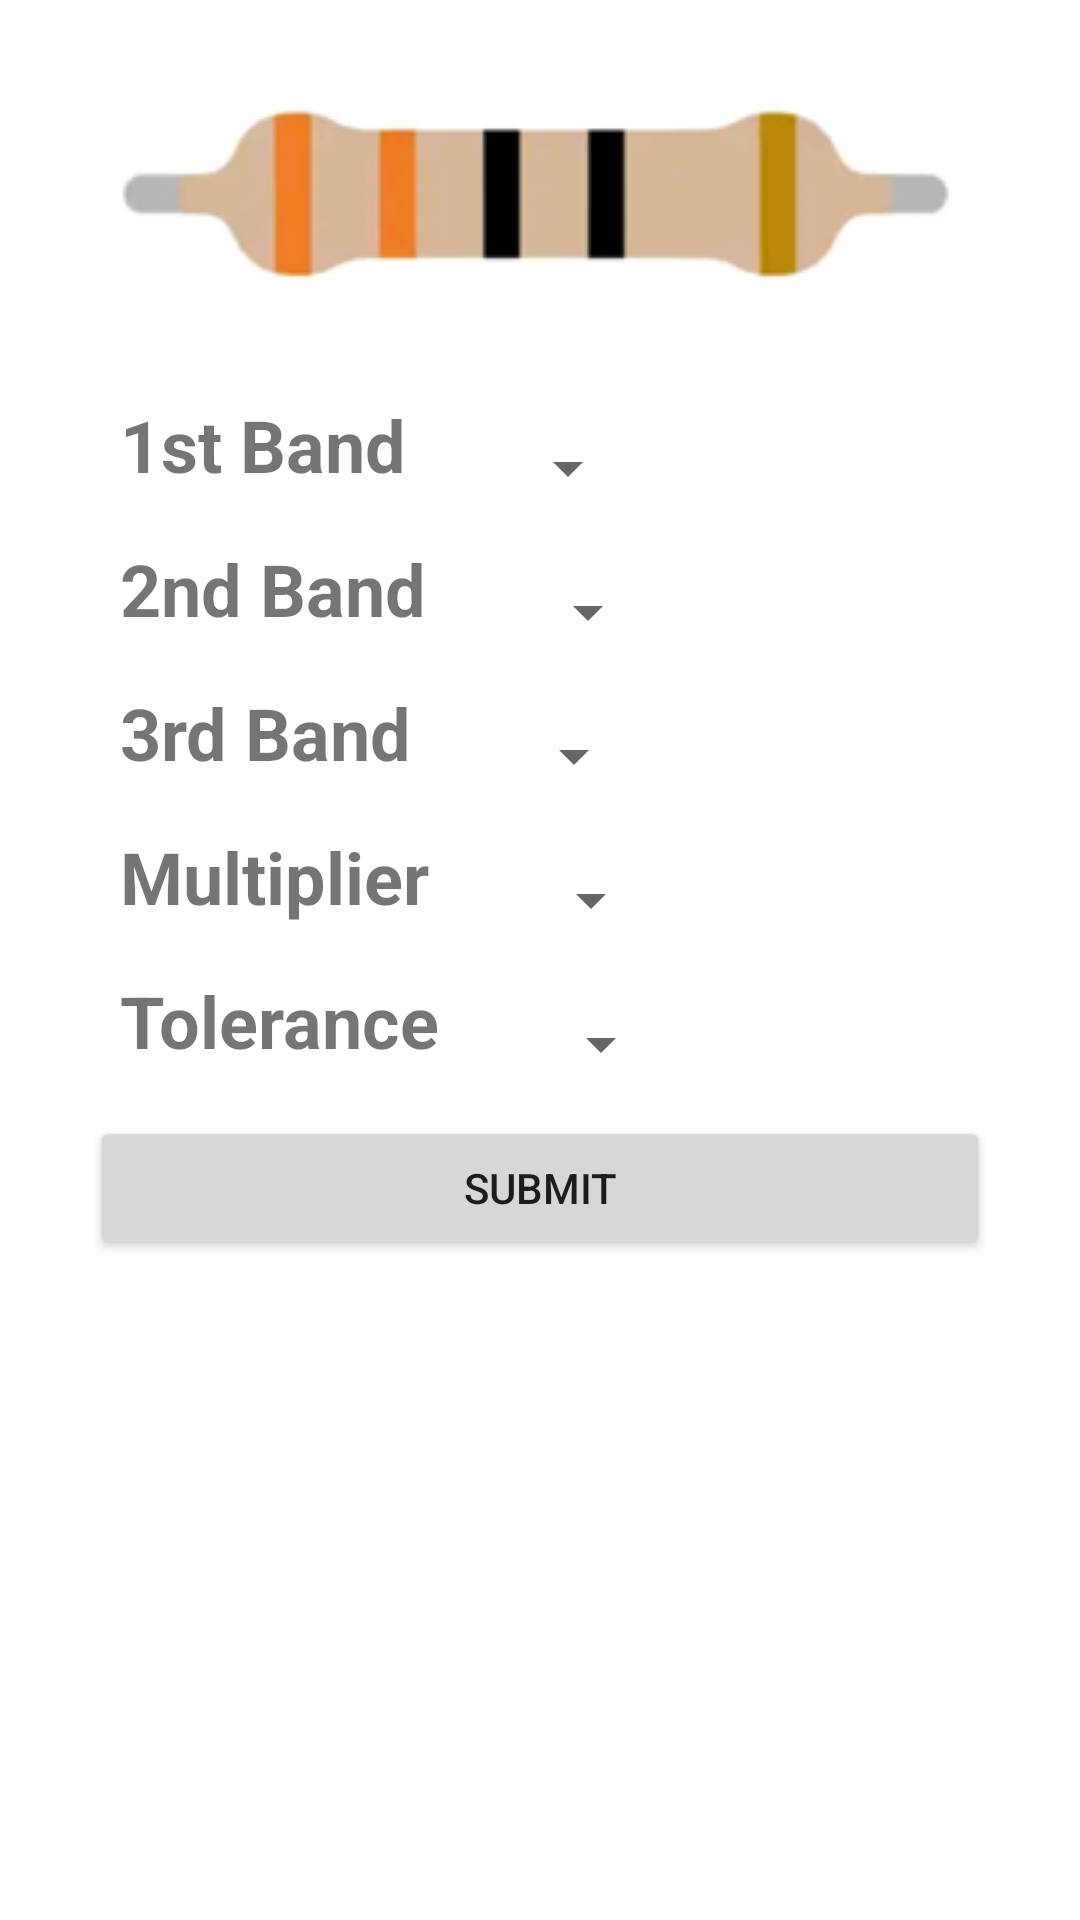

Write the Android layout XML for this screen, with the resource values it uses.
<!-- AndroidManifest.xml: application theme Theme.EleCtroCalculatordashboard -->
<!-- res/layout/activity_main2.xml -->
<?xml version="1.0" encoding="utf-8"?>
<ScrollView xmlns:android="http://schemas.android.com/apk/res/android"
    android:layout_width="match_parent"
    android:layout_height="match_parent">

    <RelativeLayout
        android:layout_width="match_parent"
        android:layout_height="wrap_content"
        android:orientation="vertical"
        android:overScrollMode="ifContentScrolls"
        android:scrollbarStyle="insideOverlay"
        android:scrollbars="vertical">

        <ImageView
            android:id="@+id/imageView"
            android:layout_width="wrap_content"
            android:layout_height="wrap_content"
            android:layout_centerHorizontal="true"
            android:layout_marginTop="30dp"
            android:src="@drawable/resitor" />

        <LinearLayout
            android:id="@+id/linear1"
            android:layout_width="wrap_content"
            android:layout_height="wrap_content"
            android:layout_below="@+id/imageView"
            android:layout_marginTop="20dp"
            android:orientation="vertical"
            android:paddingLeft="25dp"
            android:paddingRight="25dp">

            <LinearLayout
                android:layout_width="wrap_content"
                android:layout_height="wrap_content"
                android:orientation="horizontal">

                <TextView
                    android:id="@+id/textView"
                    android:layout_width="wrap_content"
                    android:layout_height="wrap_content"
                    android:layout_marginLeft="15dp"
                    android:layout_marginRight="15dp"
                    android:text="1st Band"
                    android:textSize="24sp"
                    android:textStyle="bold" />

                <Spinner
                    android:id="@+id/spinnerColor1"
                    android:layout_width="match_parent"
                    android:layout_height="wrap_content"
                    android:layout_marginLeft="15dp"
                    android:layout_marginRight="15dp"
                    android:contentDescription="@string/app_name"
                    android:minHeight="48dp" />

            </LinearLayout>

            <LinearLayout
                android:layout_width="wrap_content"
                android:layout_height="wrap_content"
                android:orientation="horizontal">


                <TextView
                    android:id="@+id/textView14"
                    android:layout_width="wrap_content"
                    android:layout_height="wrap_content"
                    android:layout_marginLeft="15dp"
                    android:layout_marginRight="15dp"
                    android:text="2nd Band"
                    android:textSize="24sp"
                    android:textStyle="bold" />

                <Spinner
                    android:id="@+id/spinnerColor2"
                    android:layout_width="match_parent"
                    android:layout_height="wrap_content"
                    android:layout_marginLeft="15dp"
                    android:layout_marginRight="15dp"
                    android:contentDescription="@string/app_name"
                    android:minHeight="48dp" />

            </LinearLayout>

            <LinearLayout
                android:layout_width="wrap_content"
                android:layout_height="wrap_content"
                android:orientation="horizontal">

                <TextView
                    android:id="@+id/textView15"
                    android:layout_width="wrap_content"
                    android:layout_height="wrap_content"
                    android:layout_marginLeft="15dp"
                    android:layout_marginRight="15dp"
                    android:text="3rd Band"
                    android:textSize="24sp"
                    android:textStyle="bold" />

                <Spinner
                    android:id="@+id/spinnerColor3"
                    android:layout_width="match_parent"
                    android:layout_height="wrap_content"
                    android:layout_marginLeft="15dp"
                    android:layout_marginRight="15dp"
                    android:contentDescription="@string/app_name"
                    android:minHeight="48dp" />

            </LinearLayout>

            <LinearLayout
                android:layout_width="wrap_content"
                android:layout_height="wrap_content"
                android:orientation="horizontal">


                <TextView
                    android:id="@+id/textView16"
                    android:layout_width="wrap_content"
                    android:layout_height="wrap_content"
                    android:layout_marginLeft="15dp"
                    android:layout_marginRight="15dp"
                    android:text="Multiplier"
                    android:textSize="24sp"
                    android:textStyle="bold" />

                <Spinner
                    android:id="@+id/spinnerColor4"
                    android:layout_width="match_parent"
                    android:layout_height="wrap_content"
                    android:layout_marginLeft="15dp"
                    android:layout_marginRight="15dp"
                    android:contentDescription="@string/app_name"
                    android:minHeight="48dp" />

            </LinearLayout>

            <LinearLayout
                android:layout_width="wrap_content"
                android:layout_height="wrap_content"
                android:orientation="horizontal">

                <TextView
                    android:id="@+id/textView17"
                    android:layout_width="wrap_content"
                    android:layout_height="wrap_content"
                    android:layout_marginLeft="15dp"
                    android:layout_marginRight="15dp"
                    android:text="Tolerance"
                    android:textSize="24sp"
                    android:textStyle="bold" />

                <Spinner
                    android:id="@+id/spinnerColor5"
                    android:layout_width="match_parent"
                    android:layout_height="wrap_content"
                    android:layout_marginLeft="15dp"
                    android:layout_marginRight="15dp"
                    android:contentDescription="@string/app_name"
                    android:minHeight="48dp" />

            </LinearLayout>

        </LinearLayout>

        <Button
            android:id="@+id/button5"
            android:layout_width="match_parent"
            android:layout_height="wrap_content"
            android:layout_below="@id/linear1"
            android:layout_centerHorizontal="true"
            android:layout_marginLeft="30dp"
            android:layout_marginRight="30dp"
            android:text="Submit" />

        <TextView
            android:id="@+id/textView23"
            android:visibility="invisible"
            android:layout_width="wrap_content"
            android:layout_height="wrap_content"
            android:layout_below="@id/button5"
            android:layout_centerHorizontal="true"
            android:layout_marginLeft="15dp"
            android:layout_marginRight="15dp"
            android:text="Value"
            android:textSize="24sp" />

    </RelativeLayout>

</ScrollView>
<!-- resources referenced by this layout -->
<resources>
  <!-- drawable resitor: png bitmap (drawable-v24, 14859 bytes) -->
  <string name="app_name">eleCtroCalculatordashboard</string>
  <style name="Theme.EleCtroCalculatordashboard" parent="Theme.MaterialComponents.DayNight.DarkActionBar">
          
          <item name="colorPrimary">@color/purple_500</item>
          <item name="colorPrimaryVariant">@color/purple_700</item>
          <item name="colorOnPrimary">@color/white</item>
          
          <item name="colorSecondary">@color/teal_200</item>
          <item name="colorSecondaryVariant">@color/teal_700</item>
          <item name="colorOnSecondary">@color/black</item>
          
          <item name="android:statusBarColor" tools:targetApi="l">?attr/colorPrimaryVariant</item>
          
      </style>
  <!-- not gathered from this repository: default colours our renderer supplied (Android Studio template values) -->
  <color name="purple_500">#FF6200EE</color>
  <color name="purple_700">#FF3700B3</color>
  <color name="teal_200">#FF03DAC5</color>
  <color name="teal_700">#FF018786</color>
  <color name="black">#FF000000</color>
  <color name="white">#FFFFFFFF</color>
</resources>
